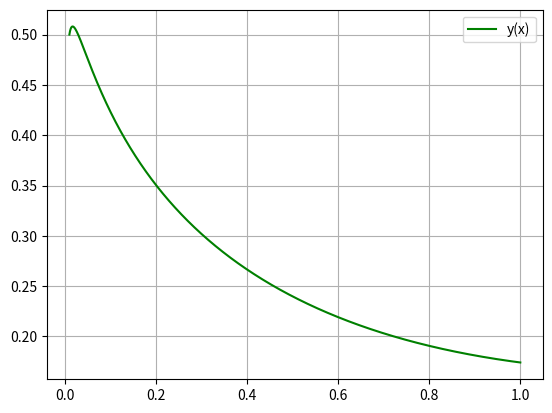

This chart was generated by the following Python code:
print('--------------------------------Zadanie_1-------------------------------')
print('Решение уравнения Бесселя')
#Подключение необходимых для программы библиотек
import numpy as np
from scipy.integrate import odeint
import matplotlib.pyplot as plt

#Определение переменной величины уравнений
x = np.arange(0.01, 1, 0.0001)

#Определение функции для системы диф. уравнений
def Bess_func(Z, x):
    y, omega = Z
    dy_dt = omega
    domega_dt = (y * (x**2 - V**2) - x * omega) / x**2
    return dy_dt, domega_dt

#Определение начальных условий и параметры, входящие в систему диф. уравнений
y_0 = 0.5
omega_0 = 3
V = 1/3
Z_0 = y_0, omega_0

#Решаем систему диф. уравнений
sol = odeint(Bess_func, Z_0, x)

#Строим решение в виде графика
plt.plot(x, sol[:, 0], 'g', label='y(x)')
plt.legend()
plt.grid()
plt.show()